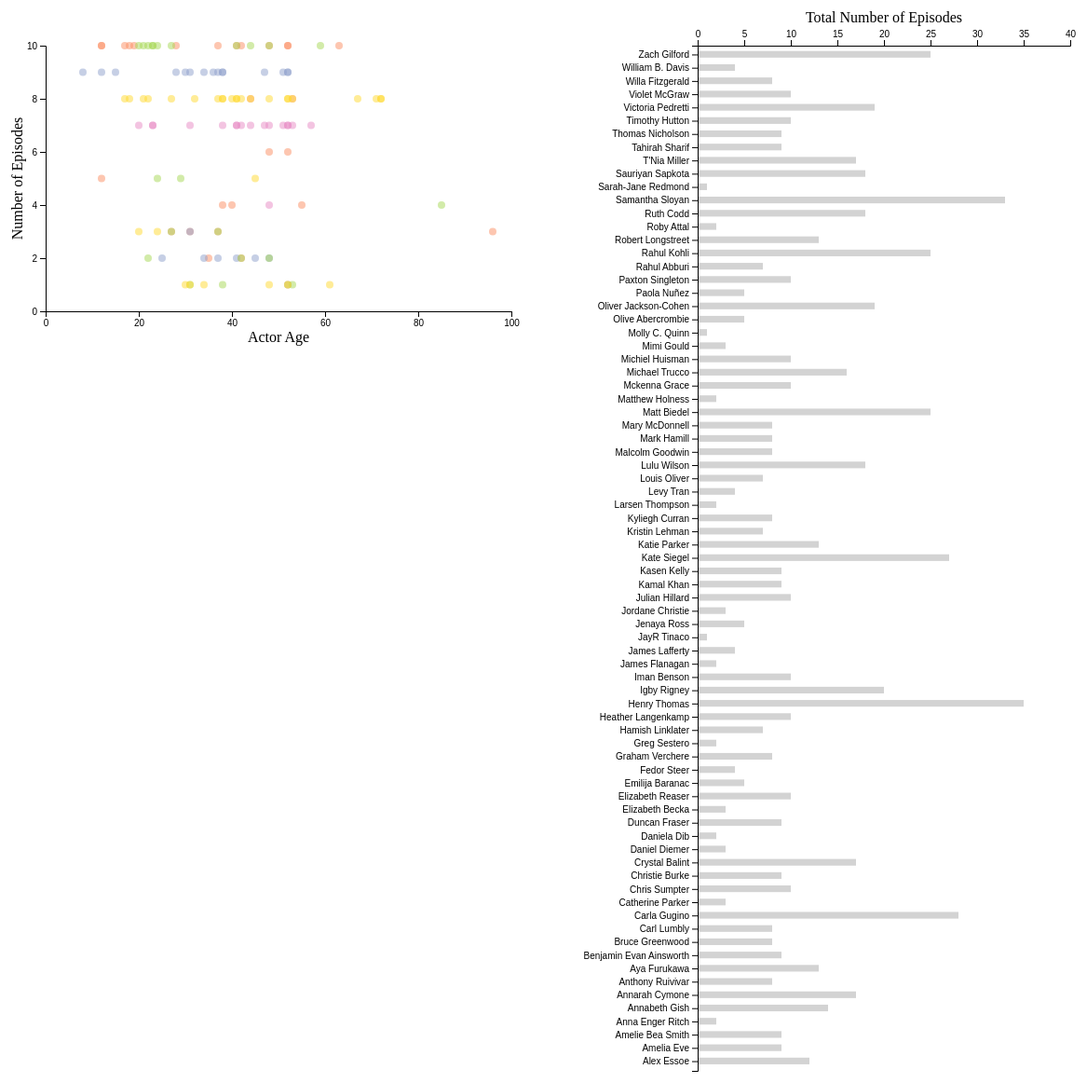
D3 v7 page, settled after 480 driven frames (8 s of simulated time); the page loaded 2 data file(s).


// ── age.js

const getAge = date_string => {
    const birthdate = new Date(date_string);

    const epoch = 1970;
    const current_time = Date.now();
    const time_at_birthdate = birthdate.getTime();
    
    const age_date_from_epoch = new Date(current_time - time_at_birthdate);
    const age_years_from_epoch = age_date_from_epoch.getUTCFullYear()

    return Math.abs(age_years_from_epoch - epoch);
}
// ── index.js
characters = undefined;
actor_ages = undefined;
actors = undefined;

// handle the data
function handleData (data) {
    // characters don't get handled, we should set them to the first promise in Promise.all
    characters = data[0]
    // actors will get handled, so we initially set the actor_ages to the second promise in Promise.all
    actor_ages = data[1]

    // compute the age of each actor based on their birth dates
    Object.keys(actor_ages).forEach(function(key) {
        actor_ages[key] = getAge(actor_ages[key]);
    })

    // create an actors object where each actor has a name, an age, and the total number of episodes they starred in across all tv shows
    actors = Object.keys(actor_ages).map(function(d){
        return {
            actor: d,
            age: actor_ages[d],
            total_num_episodes: +characters.filter(e => e.played_by.includes(d)).map(e => {return e.number_of_episodes}).reduce((a,c) => a+c)
        }
    })

    makeVisualizations()
}

// load data from characters.json and actors.json
let datafile_promises = Promise.all([
    d3.json('data/characters.json').then(function(data){
        return data.map(row => {
            return {
                name: row.name,
                played_by: row.played_by,
                // convert the number of episodes to a number
                number_of_episodes: +row.number_of_episodes,
                from: row.from
            }
        });
    }),
    d3.json('data/actors.json')
])
datafile_promises.then(handleData);
// ── visualizations.js
const shows = [
    "All",
    "The Haunting of Hill House", 
    "The Haunting of Bly Manor", 
    "Midnight Mass", 
    "The Midnight Club", 
    "The Fall of the House of Usher"
];

// dimensions of the scatter plot and bar chart
const scatterWidth = 600, scatterHeight = 400;
const barWidth = 600
// barHeight will be updated when the user brushes the scatter plot
let barHeight = 1200;

// leftSvg contains the svg you will use to create the scatter plot
const leftSvg  = d3.select('#left').append('svg').attr('width', scatterWidth).attr('height', scatterHeight);
// rightSvg contains the svg you will use to create the bar chart
let rightSvg =  d3.select('#right').append('svg').attr('width', barWidth);

// margin for scatter plot
const scatterMargin = {
    top: 50,
    bottom: 65,
    left: 50,
    right: 50
};
// margin for bar chart
const barMargin = {
    top: 50,
    bottom: 50,
    left: 150,
    right: 50
};

// height of each bar including padding between bars
// this value is updated in the makeVisualizations function
// you can use this value when changing the height of the bar chart in updateBars
let heightOfEachBar = undefined;

// width and height of the scatter plot excluding margins
const scatterWidthPadded = scatterWidth - (scatterMargin.left + scatterMargin.right);
const scatterHeightPadded = scatterHeight - (scatterMargin.top + scatterMargin.bottom);

// width of the scatter plot excluding margins
const barWidthPadded = barWidth - (barMargin.left + barMargin.right);

// an array of colors you can use for your color scale
const colors = d3.schemeSet2;

// scale function that maps each show to a color
const colorDomain = shows;
const colorRange = colors;
const colorScale = d3.scaleOrdinal().domain(colorDomain).range(colorRange);

// scale function that maps the actors age to an x coordinate on the scatter plot
const scatterXDomain = [0, 100];
const scatterXRange = [0, scatterWidthPadded];
const scatterXScale = d3.scaleLinear().domain(scatterXDomain).range(scatterXRange);

// scale function that maps the number of episodes to a y coordinate on the scatter plot
const scatterYDomain = [0, 10];
const scatterYRange = [scatterHeightPadded, 0];
const scatterYScale = d3.scaleLinear().domain(scatterYDomain).range(scatterYRange);

// scale function that maps the total number of episodes to an x coordinate on the bar chart
const barXDomain = [0, 40];
const barXRange = [0, barWidthPadded];
const barXScale = d3.scaleLinear().domain(barXDomain).range(barXRange);

// scale function that will map the name of the actor to a y coordinate on the bar chart
let barYScale = d3.scaleBand().padding(0.4).align(0.5);

// html div element that you will use in your hover interaction for the scatter plot
const scatterTooltip = d3.select('body').append('div').attr('class', 'tooltip').style('opacity', 0);

const barTooltip = d3.select('body').append('div').attr('class', 'tooltip').style('opacity', 0);

// function you will call to update the bar chart each time the scatter plot is brushed
// this function is also initially called in drawBarChart 
function updateBars(data) {
    // compute the height of the bar chart based on the number of actors that were selected by the brush
    barHeight = heightOfEachBar*data.length + barMargin.top + barMargin.bottom;
    rightSvg.attr('height', barHeight)

    // compute the height of the bar chart excluding margins
    let barHeightPadded = barHeight - (barMargin.top + barMargin.bottom);

    // update the domain of the y scale function to map the sorted actor names to a y coordinate on the bar chart
    let barYDomain = data.map(d => d.actor).sort();
    let barYRange = [barHeightPadded,0];
    barYScale.domain(barYDomain).range(barYRange);

    // since we redefined the y scale function's domain, we need to remove all of the existing bars and start over
    // select the elements containing the bar class (we will create these later) and give them an empty data object
    let bars = rightSvg.selectAll(`.bar`).data([]);

    // use exit and remove to remove all of the existing bars
    bars.exit().remove();

    // now we can add the new bars we want to display
    bars = rightSvg.selectAll('.bar').data(data.sort((a,b) => {
	if (a.actor < b.actor){ return 1;}
	if (a.actor > b.actor){ return -1;}
	return 0})
    );

    // enter the data and append a rectangle for each data element with the necessary attributes
    bars.enter()
            .append('rect')
                .attr('transform', `translate(${barMargin.left},${barMargin.top})`)
                .attr('class', 'bar')
                .attr('x', 0)
		.attr('y', (d) => barYScale(d.actor))
		.attr('height', heightOfEachBar*0.5)
		.attr('width', d => barXScale(d.total_num_episodes))
                .attr('fill', 'lightgrey')
		// create an event handler that shows a tooltip when the user mouses over a bar
                .on('mouseover', function(event, d){
		    d3.select(this).attr('fill', 'grey');
		    const xLoc = event.clientX + window.pageXOffset
		    const yLoc = event.clientY + window.pageYOffset

		    function characterID(d) {
			return characters.filter(e => e.played_by.includes(d.actor))
				.map(e => {return e.name+' - '+e.number_of_episodes+' episodes'})
				.reduce((a,c) => a+'<br>'+c)
		    }

                    // change the color of the tooltip background and the from attribute of this bar
               	    barTooltip.style('background', 'lightgrey')
		        .style('left', xLoc+'px')
			.style('top', yLoc+'px')
			.style('white-space', 'nowrap')
			.html('Characters:<br>'+ characterID(d))
			.transition()
			.style('opacity', 0.9)

                    })
                    // create an event handler that hides the tooltip when the user mouses away from the dot
                .on('mouseout', function(event){
                    // transition the color of "this" bar to have a value of lightgrey
                    d3.select(this).transition().duration(50).attr('fill', 'lightgrey')
                                        
                    // transition the opacity of the tooltip back to a value of 0
                    barTooltip.transition().style('opacity', 0);
                })

    // remove the existing y axis
    d3.select('#y_axis').remove()

    // draw the new y axis inside of a group using d3.axisLeft and barYScale, set the number of ticks for the axis to 5
    rightSvg.append('g')
        .attr('id', 'y_axis')
        .attr('class', 'y axis')
        .attr('transform', 'translate(' + barMargin.left + ',' + barMargin.top + ')')
        .call(d3.axisLeft(barYScale).ticks(5));
}

function drawBarChart() {
    // call the updateBars function with the global actors variable
    updateBars(actors)

    let xAxisTransform = 'translate(' + barMargin.left + ',' + (barMargin.top) + ')';
    rightSvg.append('g')
	.attr('id', 'x_axis')
	.attr('class', 'y_axis')
	.attr('transform', xAxisTransform)
	.call(d3.axisTop(barXScale));

    // add a label to the x axis by appending a text element
    rightSvg.append('g')
        .append('text')
            .text('Total Number of Episodes')
            .attr('class', 'x label')
            .attr('x', barMargin.left + barWidthPadded/2)
            .attr('y', barMargin.top/2)
            .style('text-anchor', 'middle')
}  

// this function checks whether a point "d" is brushed (i.e., within the "extent" of the brush selection)
function isBrushed(extent, d) {
    // if the extent is empty (when the user clicks and doesn't drag), we want all points to be selected, so we return true
    if(!extent) return true;

    // x and y coordinates of the point "d" on the svg
    let pointX = scatterXScale(d.age) + scatterMargin.left,
        pointY = scatterYScale(d.number_of_episodes) + scatterMargin.top

        // x coordinate for the leftmost edge of the brush selection
    let brushRegionLeftX = extent[0][0]-3,
        // y coordinate for the topmost edge of the brush selection
        brushRegionTopY = extent[0][1]-3,
        // x coordinate for the rightmost edge of the brush selection
        brushRegionRightX = extent[1][0]+3,
        // y coordinate for the bottommost edge of the brush selection
        brushRegionBottomY = extent[1][1]+3

    if (pointX < brushRegionRightX && pointX > brushRegionLeftX && pointY < brushRegionBottomY && pointY > brushRegionTopY) {
	return true;
    }
    return false
}

function drawScatterPlot(data) {    
    /**************************************************************************************************************************************/
    /****************************** EXTRA CREDIT (2): Remove all elements from the scatter plot *******************************************/
    /**************************************************************************************************************************************/

    // create a brush object using d3.brush
    let brush = d3.brush()
                    // set the edges of the brush region (offset by the left and top margins)
                    .extent([
                        [scatterMargin.left, scatterMargin.top],
                        [scatterMargin.left + scatterWidthPadded, scatterMargin.top + scatterHeightPadded]
                    ])
                    // create a handler for what happens when the brush is brushing and when it finishes brushing
                    .on('brush end', function(event){
                        let colorHandler = function(d) {
			    return isBrushed(event.selection, d) ? colorScale(d.from) : 'lightgrey'
			};
                        
                        // select all of the dots on the scatter plot and set their fill style to colorHandler
                        d3.selectAll('.actorDot').style('fill', colorHandler)

                        // get the names of the characters that were selected by the brush
                        let brushed_character_names = d3.selectAll('.actorDot').data()
                                                        .filter(d => isBrushed(event.selection, d))
                                                        .map(d => d.actor)
                        
                        // filter the actors that were selected by the brush
                        let brushed_actors = actors.filter(d => brushed_character_names.includes(d.actor))
                        
                        // update the bar chart with the filtered actors
                        updateBars(brushed_actors)
                    })
    
    leftSvg.append('g').call(brush)
    
    // create a group for each of the characters in our data object
    let characterGroup = leftSvg.selectAll('.characterGroup')
                            .data(data)
                            .enter()
                                .append('g')
                                    .attr('class', 'characterGroup')
                                    .attr('transform', `translate(${scatterMargin.left},${scatterMargin.right})`)
    
    // nest circles within each group for the actors that play each character
    let actorGroup = characterGroup.selectAll('.actorDot')
                            .data(function(d) {
                                return d.played_by.map(function(e){
                                    return {
					name: d.name,
					actor: e,
					age: actors.find((a) => a.actor === e).age,
					number_of_episodes: d.number_of_episodes,
					from: d.from
                                    }
                                })
                            })
                            .enter()
                                .append('circle')
                                    .attr('class', 'actorDot')
                                    .attr('cx', d => scatterXScale(d.age))
                                    .attr('cy', d => scatterYScale(d.number_of_episodes))
                                    .attr('r', 4)
                                    // create an event handler that shows a tooltip when the user mouses over a dot
                                    .on('mouseover', function(event, d){
					d3.select(this).attr('r', 6);
					const xLoc = event.clientX + window.pageXOffset
					const yLoc = event.clientY + window.pageYOffset

                                        // change the color of the tooltip background using colorScale and the from attribute of this dot
                                        scatterTooltip.style('background', colorScale(d.from))
					    .style('left', xLoc+'px')
					    .style('top', yLoc+'px')
					    .html('Character: '+d.name+'<br>Actor: '+d.actor+'<br>Show: '+d.from)
					    .transition().style('opacity', 0.9)
                                    })
                                    // create an event handler that hides the tooltip when the user mouses away from the dot
                                    .on('mouseout', function(event){
                                        // transition the radius of "this" dot to have a value of 6
                                        d3.select(this).transition().attr('r', 4)
                                        
                                        // transition the opacity of the tooltip back to a value of 0
                                        scatterTooltip.transition().style('opacity', 0);
                                    })
                                    // make the dots half see-through
                                    .style('opacity', 0.5)
                       		    .style('fill', d => colorScale(d.from))

    // draw the x axis inside of a group using d3.axisBottom and scatterXScale, set the number of ticks to 5
    let xAxisTransform = 'translate(' + scatterMargin.left + ',' + (scatterHeight - scatterMargin.bottom) + ')';
    leftSvg.append('g')
        .attr('class', 'x axis')
        .attr('transform', xAxisTransform)
        .call(d3.axisBottom(scatterXScale).ticks(5));
    
    // draw the y axis inside of a group using d3.axisLeft and scatterYScale, set the number of ticks to 5
    let yAxisTransform = 'translate(' + scatterMargin.left + ',' + scatterMargin.top + ')';
    leftSvg.append('g')
        .attr('class', 'y axis')
        .attr('transform', yAxisTransform)
        .call(d3.axisLeft(scatterYScale).ticks(5));

    // add a label to the x axis
    leftSvg.append('g')
        .append('text')
            .text('Actor Age')
            .attr('class', 'x label')
            .attr('x', scatterMargin.left + scatterWidthPadded/2)
            .attr('y', scatterHeight - scatterMargin.bottom/2)
            .style('text-anchor', 'middle')
    
    // add a rotated label to the y axis
    let yLabelTransform = `rotate(-90,${scatterMargin.left/2},${scatterMargin.top + scatterHeightPadded/2})`;
    leftSvg.append('g')
        .append('text')
            .text('Number of Episodes')
            .attr('class', 'x label')
            .attr('transform', yLabelTransform)
            .attr('x', scatterMargin.left/2)
            .attr('y', scatterMargin.top + scatterHeightPadded/2)
            .style('text-anchor', 'middle')
}

function makeVisualizations() {
    // height of each bar including padding between bars
    heightOfEachBar = (barHeight - (barMargin.top + barMargin.bottom)) / actors.length;
    
    /*****************************************************************************************************************************/
    /*********** EXTRA CREDIT (2): Add an html form to the div with id "form"                                              *******/
    /*********** EXTRA CREDIT (2): Add a select html element to the form with a "change" event handler                     *******/ 
    /***********                   that updates the scatter plot and bar chart to only                                     *******/
    /***********                   display dots from the selected tv show                                                  *******/
    /*********** EXTRA CREDIT (2): Add an html form to the div with id "form"                                              *******/
    /*********** EXTRA CREDIT (2): Add options to the select for each of the tv shows in the show object defined on line 1 *******/
    /*********** EXTRA CREDIT (2): Add a label for the dropdown                                                            *******/
    /*****************************************************************************************************************************/
    let filterForm = undefined;
    let dropDown = undefined;
    

    // call functions to draw the scatter plot and bar chart for the first time
    drawScatterPlot(characters, actors)
    drawBarChart()
}

### data: data/actors.json
{
 "Michiel Huisman": "1981-07-18",
 "Paxton Singleton": "2004-03-10",
 "Carla Gugino": "1971-08-29",
 "Timothy Hutton": "1960-08-16",
 "Henry Thomas": "1971-09-09",
 "Elizabeth Reaser": "1975-07-02",
 "Lulu Wilson": "2005-10-07",
 "Oliver Jackson-Cohen": "1986-10-24",
 "Julian Hillard": "2011-06-20",
 "Kate Siegel": "1982-08-09",
 "Mckenna Grace": "2006-06-25",
 "Victoria Pedretti": "1995-03-23",
 "Violet McGraw": "2011-04-22",
 "Annabeth Gish": "1971-03-13",
 "Robert Longstreet": "1975-07-15",
 "Anthony Ruivivar": "1970-11-04",
 "Samantha Sloyan": "1979-01-04",
 "Levy Tran": "1983-04-08",
 "James Lafferty": "1985-07-25",
 "James Flanagan": "1981-04-09",
 "Jordane Christie": "1992-06-21",
 "Elizabeth Becka": "1995-11-27",
 "Anna Enger Ritch": "1988-03-02",
 "Fedor Steer": "1968-01-01",
 "Olive Abercrombie": "2011-06-02",
 "Catherine Parker": "1986-01-05",
 "Mimi Gould": "1927-10-03",
 "Amelia Eve": "1992-02-02",
 "T'Nia Miller": "1985-03-02",
 "Rahul Kohli": "1985-11-13",
 "Kamal Khan": "1972-03-12",
 "Tahirah Sharif": "1993-07-27",
 "Amelie Bea Smith": "2011-01-01",
 "Christie Burke": "1989-10-20",
 "Benjamin Evan Ainsworth": "2008-09-25",
 "Thomas Nicholson": "1987-10-08",
 "Kasen Kelly": "2014-12-31",
 "Duncan Fraser": "1976-06-05",
 "Alex Essoe": "1992-03-09",
 "Matthew Holness": "1975-01-01",
 "...": "37 more keys"
}

### data: data/characters.json
[
 {
  "name": "Steven Crain",
  "played_by": [
   "Michiel Huisman",
   "Paxton Singleton"
  ],
  "number_of_episodes": "10",
  "from": "The Haunting of Hill House"
 },
 {
  "name": "Olivia Crain",
  "played_by": [
   "Carla Gugino"
  ],
  "number_of_episodes": "10",
  "from": "The Haunting of Hill House"
 },
 {
  "name": "Hugh Crain",
  "played_by": [
   "Timothy Hutton",
   "Henry Thomas"
  ],
  "number_of_episodes": "10",
  "from": "The Haunting of Hill House"
 },
 {
  "name": "Shirley Crain Harris",
  "played_by": [
   "Elizabeth Reaser",
   "Lulu Wilson"
  ],
  "number_of_episodes": "10",
  "from": "The Haunting of Hill House"
 },
 {
  "name": "Luke Crain",
  "played_by": [
   "Oliver Jackson-Cohen",
   "Julian Hillard"
  ],
  "number_of_episodes": "10",
  "from": "The Haunting of Hill House"
 },
 {
  "name": "Theodora 'Theo' Crain",
  "played_by": [
   "Kate Siegel",
   "Mckenna Grace"
  ],
  "number_of_episodes": "10",
  "from": "The Haunting of Hill House"
 },
 {
  "name": "Eleanora 'Nell' Crain Vance",
  "played_by": [
   "Victoria Pedretti",
   "Violet McGraw"
  ],
  "number_of_episodes": "10",
  "from": "The Haunting of Hill House"
 },
 {
  "name": "Clara Dudley",
  "played_by": [
   "Annabeth Gish"
  ],
  "number_of_episodes": "6",
  "from": "The Haunting of Hill House"
 },
 "... 95 more items"
]